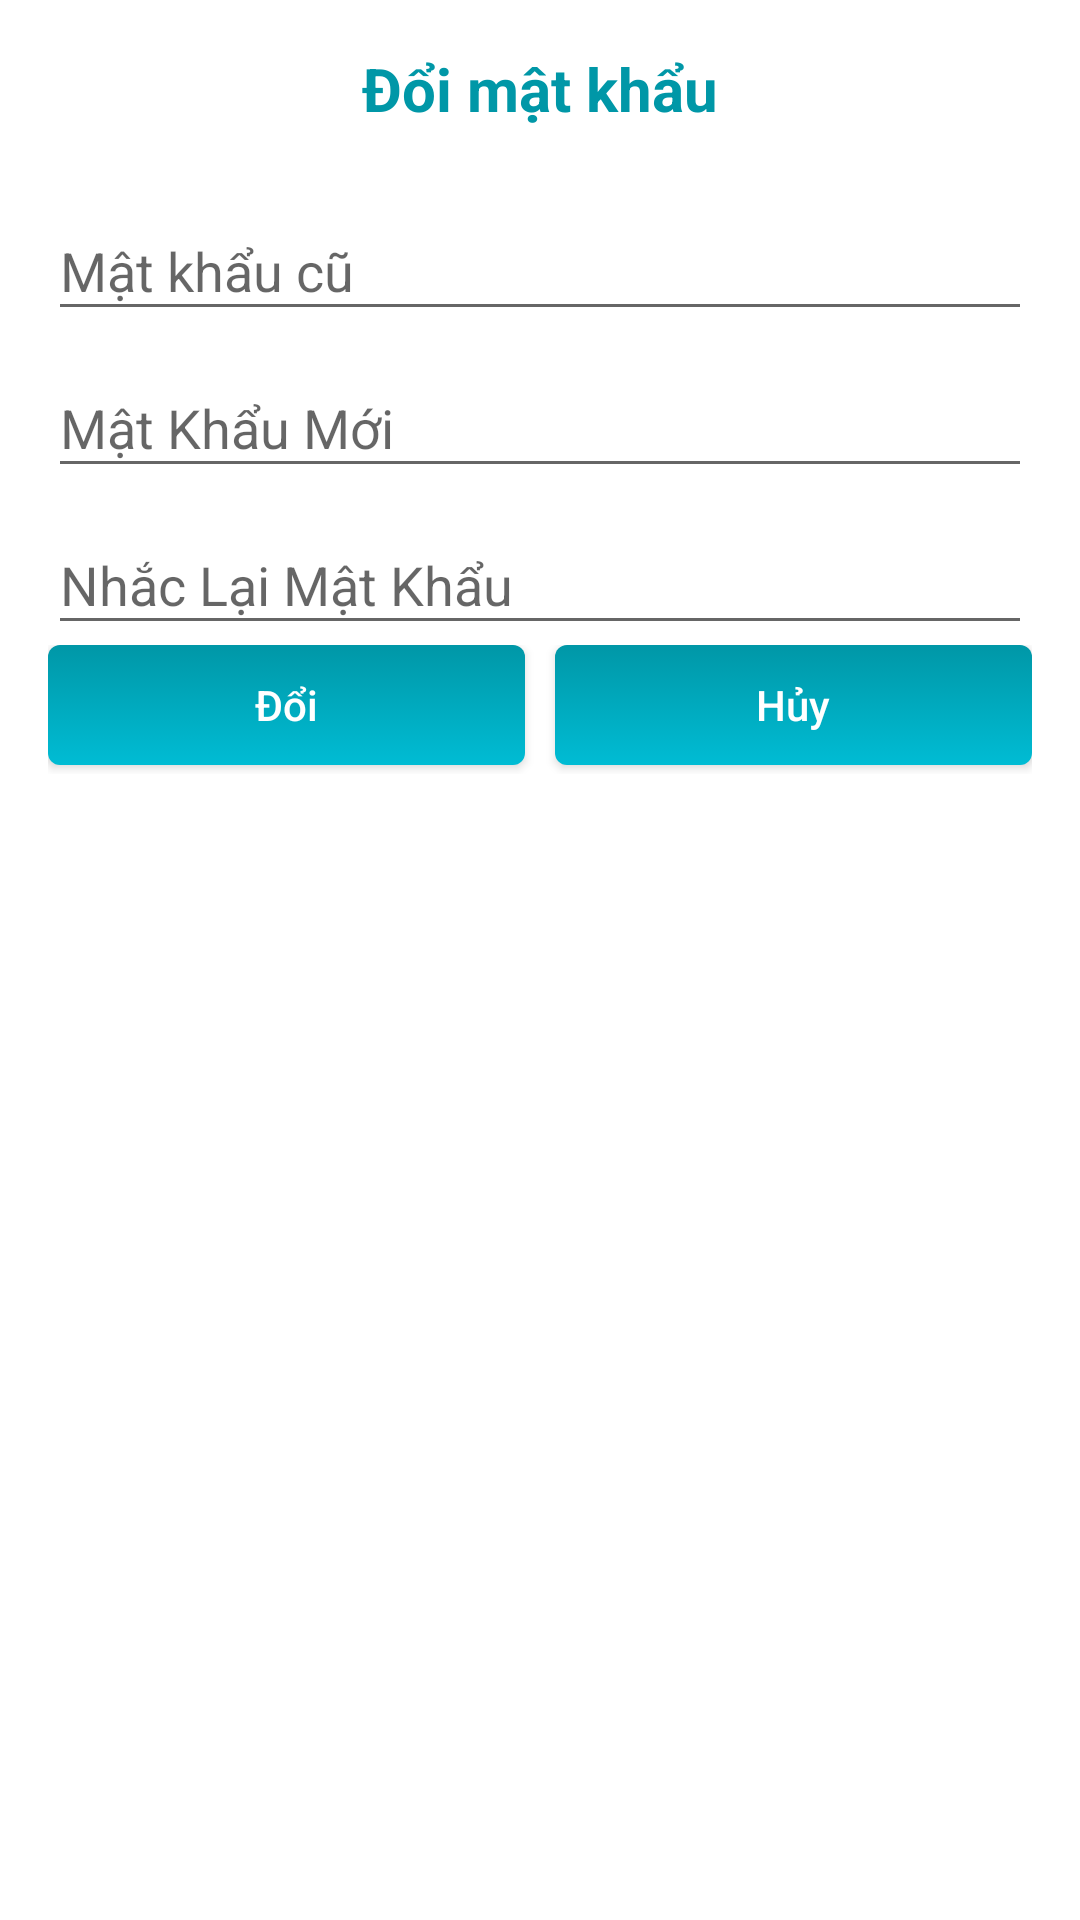

Produce the Android XML layout that renders to this screen, including the resource entries it uses.
<!-- AndroidManifest.xml: application theme AppTheme -->
<!-- res/layout/dialog_doimatkhau.xml -->
<?xml version="1.0" encoding="utf-8"?>
<LinearLayout
    xmlns:android="http://schemas.android.com/apk/res/android"
    android:layout_width="match_parent"
    android:orientation="vertical"
    android:padding="16dp"
    android:background="@color/white"
    android:layout_height="match_parent">

    <TextView
        android:layout_width="match_parent"
        android:layout_height="wrap_content"
        android:textStyle="bold"
        android:textAlignment="center"
        android:textSize="20sp"
        android:layout_marginBottom="15dp"
        android:textColor="@color/colorPrimaryDark"
        android:text="Đổi mật khẩu"/>

    <android.support.design.widget.TextInputLayout
        android:layout_width="match_parent"
        android:layout_height="wrap_content">
        <EditText
            android:id="@+id/edPassWordOld_DoiMatKhau"
            android:layout_width="match_parent"
            android:layout_height="wrap_content"
            android:hint="Mật khẩu cũ"/>
    </android.support.design.widget.TextInputLayout>
    <android.support.design.widget.TextInputLayout
        android:layout_width="match_parent"
        android:layout_height="wrap_content">
        <EditText
            android:id="@+id/edPassWordNew_DoiMatKhau"
            android:layout_width="match_parent"
            android:layout_height="wrap_content"
            android:hint="Mật Khẩu Mới"/>
    </android.support.design.widget.TextInputLayout>
    <android.support.design.widget.TextInputLayout
        android:layout_width="match_parent"
        android:layout_height="wrap_content">
        <EditText
            android:id="@+id/edPassWordNew2_DoiMatKhau"
            android:layout_width="match_parent"
            android:layout_height="wrap_content"
            android:hint="Nhắc Lại Mật Khẩu"/>
    </android.support.design.widget.TextInputLayout>
    <LinearLayout
        android:layout_width="match_parent"
        android:layout_height="wrap_content">

        <Button
            android:layout_marginBottom="3dp"
            android:id="@+id/btnDoi_Doimatkhau"
            android:textAllCaps="false"
            android:textColor="@color/white"
            android:background="@drawable/login_button"
            android:text="Đổi"
            android:layout_width="0dp"
            android:layout_weight="1"
            android:layout_height="40dp" />
        <Button
            android:layout_marginBottom="3dp"
            android:id="@+id/btnHuy_Doimatkhau"
            android:textAllCaps="false"
            android:textColor="@color/white"
            android:background="@drawable/login_button"
            android:layout_marginLeft="10dp"
            android:text="Hủy"
            android:layout_width="0dp"
            android:layout_weight="1"
            android:layout_height="40dp" />
    </LinearLayout>
</LinearLayout>
<!-- resources referenced by this layout -->
<resources>
  <color name="colorPrimaryDark">#0097A7</color>
  <color name="white">#ffffff</color>
  <!-- drawable login_button (drawable) -->
  <?xml version="1.0" encoding="utf-8"?>
  <selector xmlns:android="http://schemas.android.com/apk/res/android" >
      <item android:state_pressed="true" >
          <shape android:shape="rectangle"  >
              <corners android:radius="4dip" />
              <gradient android:angle="-90" android:startColor="@color/colorPrimary" android:endColor="@color/colorPrimaryDark"  />
          </shape>
      </item>
      <item >
          <shape android:shape="rectangle"  >
              <corners android:radius="4dip" />
              <gradient android:angle="-90"  android:startColor="@color/colorPrimaryDark" android:endColor="@color/colorPrimary" />
          </shape>
      </item>
  </selector>
  <style name="AppTheme" parent="Theme.AppCompat.Light.NoActionBar">
          
          <item name="colorPrimary">@color/colorPrimary</item>
          <item name="colorPrimaryDark">@color/colorPrimaryDark</item>
          <item name="colorAccent">@color/colorAccent</item>
      </style>
  <color name="colorPrimary">#00BCD4</color>
  <color name="colorAccent">#FF4081</color>
</resources>
